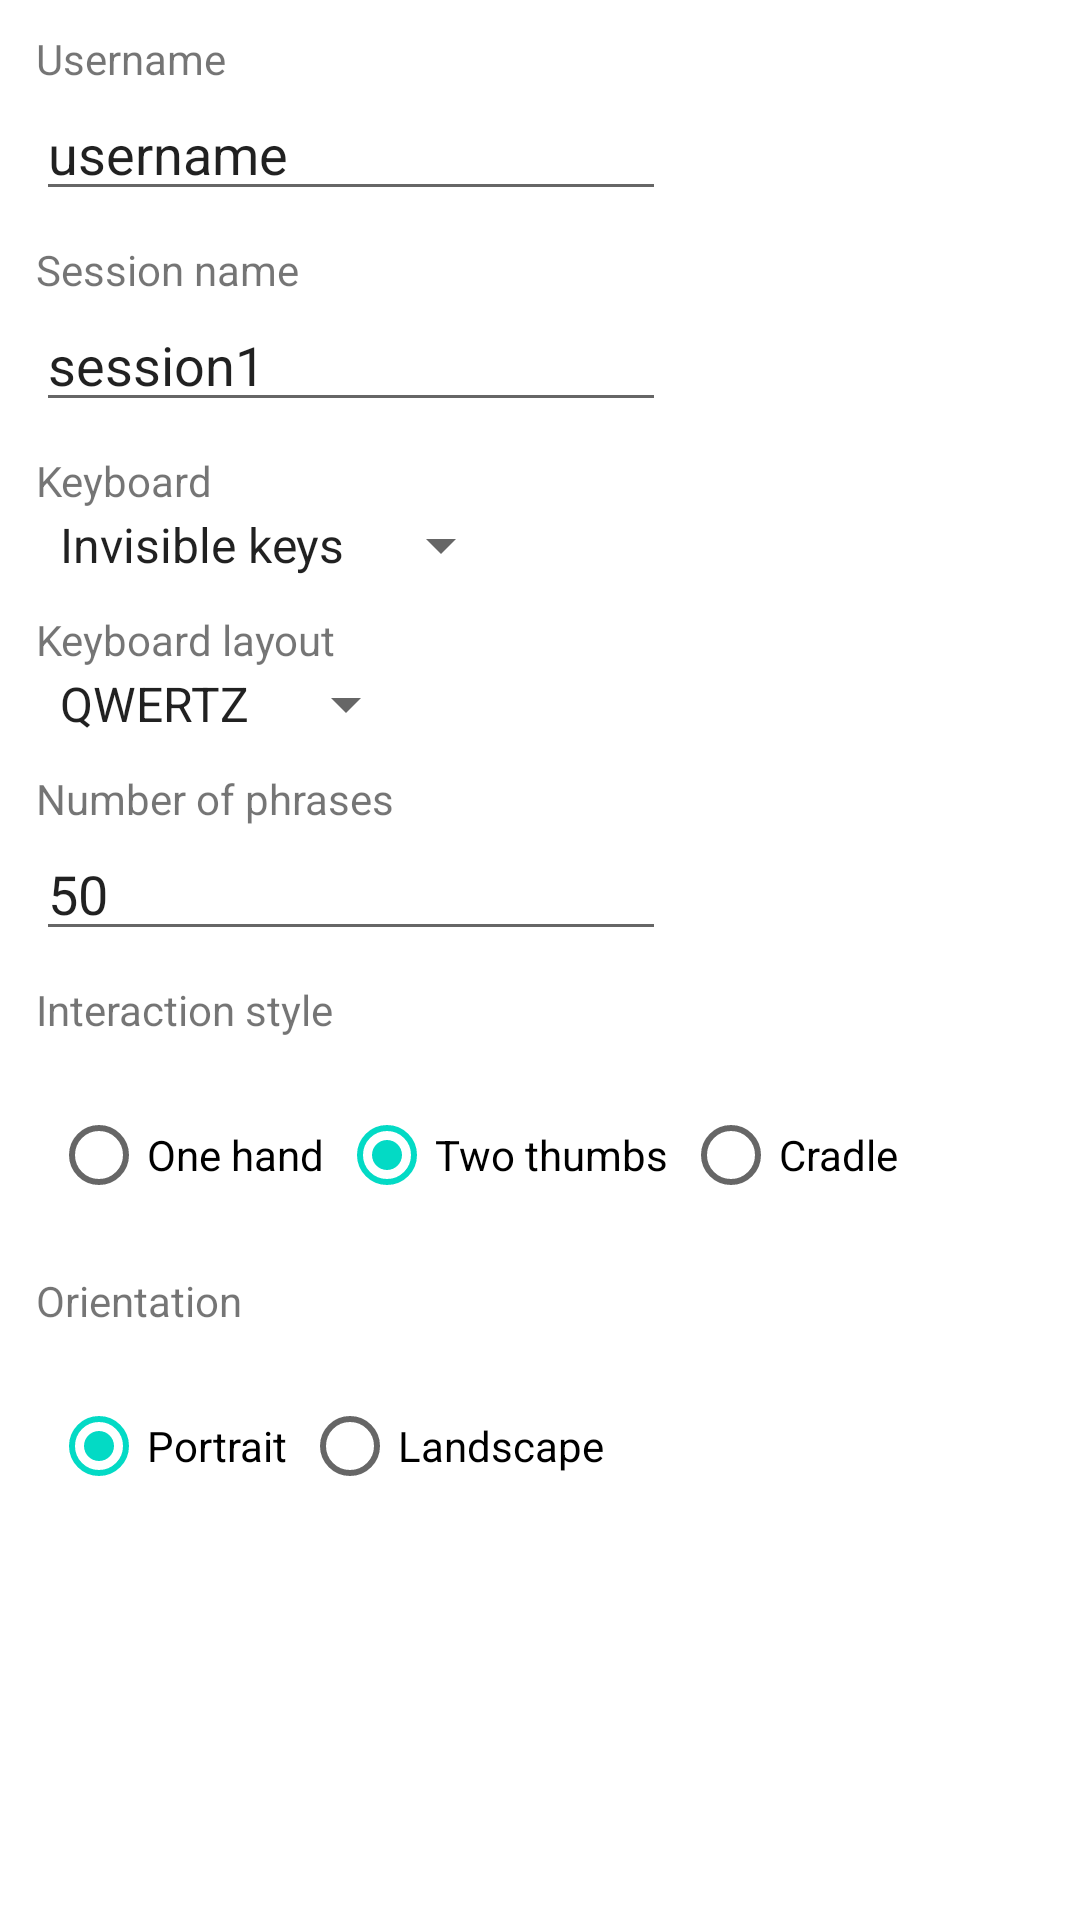

Write the Android layout XML for this screen, with the resource values it uses.
<!-- AndroidManifest.xml: application theme Theme.MuscleMemoryKeyboard -->
<!-- res/layout/activity_session_settings.xml -->
<?xml version="1.0" encoding="utf-8"?>
<androidx.constraintlayout.widget.ConstraintLayout
    xmlns:android="http://schemas.android.com/apk/res/android"
    xmlns:app="http://schemas.android.com/apk/res-auto"
    xmlns:tools="http://schemas.android.com/tools"
    android:layout_width="match_parent"
    android:paddingStart="12dp"
    android:paddingTop="10dp"
    android:layout_height="match_parent">

    <TextView
        android:id="@+id/labelUsername"
        android:layout_width="wrap_content"
        android:layout_height="wrap_content"
        android:text="@string/username"
        app:layout_constraintStart_toStartOf="parent"
        app:layout_constraintTop_toTopOf="parent" />

    <EditText
        android:id="@+id/txtUsername"
        android:text="@string/username_default"
        android:layout_width="wrap_content"
        android:layout_height="wrap_content"
        android:ems="10"
        android:inputType="textPersonName"
        android:textSize="@dimen/session_settings_size"
        app:layout_constraintStart_toStartOf="parent"
        app:layout_constraintTop_toBottomOf="@+id/labelUsername" />

    <TextView
        android:id="@+id/labelSessionName"
        android:layout_marginTop="10dp"
        android:layout_width="wrap_content"
        android:layout_height="wrap_content"
        android:text="@string/session_name"
        app:layout_constraintStart_toStartOf="parent"
        app:layout_constraintTop_toBottomOf="@+id/txtUsername" />

    <EditText
        android:id="@+id/txtSessionName"
        android:layout_width="wrap_content"
        android:text="@string/session1"
        android:layout_height="wrap_content"
        android:ems="10"
        android:textSize="@dimen/session_settings_size"
        android:inputType="textPersonName"
        app:layout_constraintStart_toStartOf="parent"
        app:layout_constraintTop_toBottomOf="@+id/labelSessionName" />

    <TextView
        android:id="@+id/labelKeyboard"
        android:layout_marginTop="10dp"
        android:layout_width="wrap_content"
        android:layout_height="wrap_content"
        android:text="@string/keyboard"
        app:layout_constraintStart_toStartOf="parent"
        app:layout_constraintTop_toBottomOf="@+id/txtSessionName" />

    <Spinner
        android:id="@+id/spinner_Keyboard"
        android:layout_width="wrap_content"
        android:layout_height="wrap_content"
        android:entries="@array/keyboard_types"
        app:layout_constraintStart_toStartOf="parent"
        app:layout_constraintTop_toBottomOf="@+id/labelKeyboard" />

    <TextView
        android:id="@+id/labelKeyboardLayout"
        android:layout_marginTop="10dp"
        android:layout_width="wrap_content"
        android:layout_height="wrap_content"
        android:text="@string/keyboard_layout"
        app:layout_constraintStart_toStartOf="parent"
        app:layout_constraintTop_toBottomOf="@+id/spinner_Keyboard" />

    <Spinner
        android:id="@+id/spinner_KeyboardLayout"
        android:layout_width="wrap_content"
        android:layout_height="wrap_content"
        android:entries="@array/keyboard_layouts"
        app:layout_constraintStart_toStartOf="parent"
        app:layout_constraintTop_toBottomOf="@+id/labelKeyboardLayout" />

    <TextView
        android:id="@+id/labelNumberOfPhrases"
        android:layout_marginTop="10dp"
        android:layout_width="wrap_content"
        android:layout_height="wrap_content"
        android:text="@string/number_of_phrases"
        app:layout_constraintStart_toStartOf="parent"
        app:layout_constraintTop_toBottomOf="@+id/spinner_KeyboardLayout" />

    <EditText
        android:id="@+id/txtNumberOfPhrases"
        android:layout_width="wrap_content"
        android:layout_height="wrap_content"
        android:ems="10"
        android:inputType="number"
        android:text="@string/default_phrases_num"
        android:textSize="@dimen/session_settings_size"
        app:layout_constraintStart_toStartOf="parent"
        app:layout_constraintTop_toBottomOf="@+id/labelNumberOfPhrases" />

    <TextView
        android:id="@+id/labelInteractionStyle"
        android:layout_marginTop="10dp"
        android:layout_width="wrap_content"
        android:layout_height="wrap_content"
        android:text="@string/interaction_style"
        app:layout_constraintStart_toStartOf="parent"
        app:layout_constraintTop_toBottomOf="@+id/txtNumberOfPhrases" />

    <RadioGroup
        android:id="@+id/radioGroupInteraction"
        android:layout_marginTop="10dp"
        android:padding="5dp"
        android:layout_width="wrap_content"
        android:layout_height="wrap_content"
        android:orientation="horizontal"
        app:layout_constraintStart_toStartOf="parent"
        app:layout_constraintTop_toBottomOf="@+id/labelInteractionStyle">

        <RadioButton
            android:id="@+id/radioOneHand"
            android:layout_width="match_parent"
            android:layout_height="wrap_content"
            android:text="@string/one_hand" />

        <RadioButton
            android:id="@+id/radioTwoThumbs"
            android:layout_width="match_parent"
            android:layout_marginLeft="5dp"
            android:layout_height="wrap_content"
            android:text="@string/two_thumbs"
            android:checked="true"/>

        <RadioButton
            android:id="@+id/radioCradle"
            android:layout_width="match_parent"
            android:layout_marginLeft="5dp"
            android:layout_height="wrap_content"
            android:text="@string/cradle" />
    </RadioGroup>

    <TextView
        android:layout_marginTop="10dp"
        android:id="@+id/labelOrientation"
        android:layout_width="wrap_content"
        android:layout_height="wrap_content"
        android:text="@string/orientation"
        app:layout_constraintStart_toStartOf="parent"
        app:layout_constraintTop_toBottomOf="@+id/radioGroupInteraction" />

    <RadioGroup
        android:layout_marginTop="10dp"
        android:padding="5dp"
        android:id="@+id/radioGroupOrientation"
        android:layout_width="wrap_content"
        android:layout_height="wrap_content"
        app:layout_constraintStart_toStartOf="parent"
        android:orientation="horizontal"
        app:layout_constraintTop_toBottomOf="@+id/labelOrientation">

        <RadioButton
            android:id="@+id/radioPortrait"
            android:layout_width="match_parent"
            android:layout_height="wrap_content"
            android:text="@string/portrait"
            android:checked="true"/>

        <RadioButton
            android:id="@+id/radioLandscape"
            android:layout_marginLeft="5dp"
            android:layout_width="match_parent"
            android:layout_height="wrap_content"
            android:text="@string/landscape" />
    </RadioGroup>

</androidx.constraintlayout.widget.ConstraintLayout>
<!-- resources referenced by this layout -->
<resources>
  <string-array name="keyboard_layouts">
          <item>QWERTZ</item>
          <item>QWERTY</item>
      </string-array>
  <string-array name="keyboard_types">
          <item>Invisible keys</item>
          <item>Blank keys</item>
      </string-array>
  <string name="cradle">Cradle</string>
  <string name="default_phrases_num">50</string>
  <string name="interaction_style">Interaction style</string>
  <string name="keyboard">Keyboard</string>
  <string name="keyboard_layout">Keyboard layout</string>
  <string name="landscape">Landscape</string>
  <string name="number_of_phrases">Number of phrases</string>
  <string name="one_hand">One hand</string>
  <string name="orientation">Orientation</string>
  <string name="portrait">Portrait</string>
  <string name="session1">session1</string>
  <string name="session_name">Session name</string>
  <string name="two_thumbs">Two thumbs</string>
  <string name="username">Username</string>
  <string name="username_default">username</string>
  <style name="Theme.MuscleMemoryKeyboard" parent="Theme.MaterialComponents.DayNight.NoActionBar">
          
          <item name="colorPrimary">@color/purple_500</item>
          <item name="colorPrimaryVariant">@color/purple_700</item>
          <item name="colorOnPrimary">@color/white</item>
          
          <item name="colorSecondary">@color/teal_200</item>
          <item name="colorSecondaryVariant">@color/teal_700</item>
          <item name="colorOnSecondary">@color/black</item>
          
          <item name="android:statusBarColor" tools:targetApi="l">?attr/colorPrimaryVariant</item>
          
      </style>
  <color name="purple_500">#FF6200EE</color>
  <color name="purple_700">#FF3700B3</color>
  <color name="white">#FFFFFFFF</color>
  <color name="teal_200">#FF03DAC5</color>
  <color name="teal_700">#FF018786</color>
  <color name="black">#FF000000</color>
</resources>
